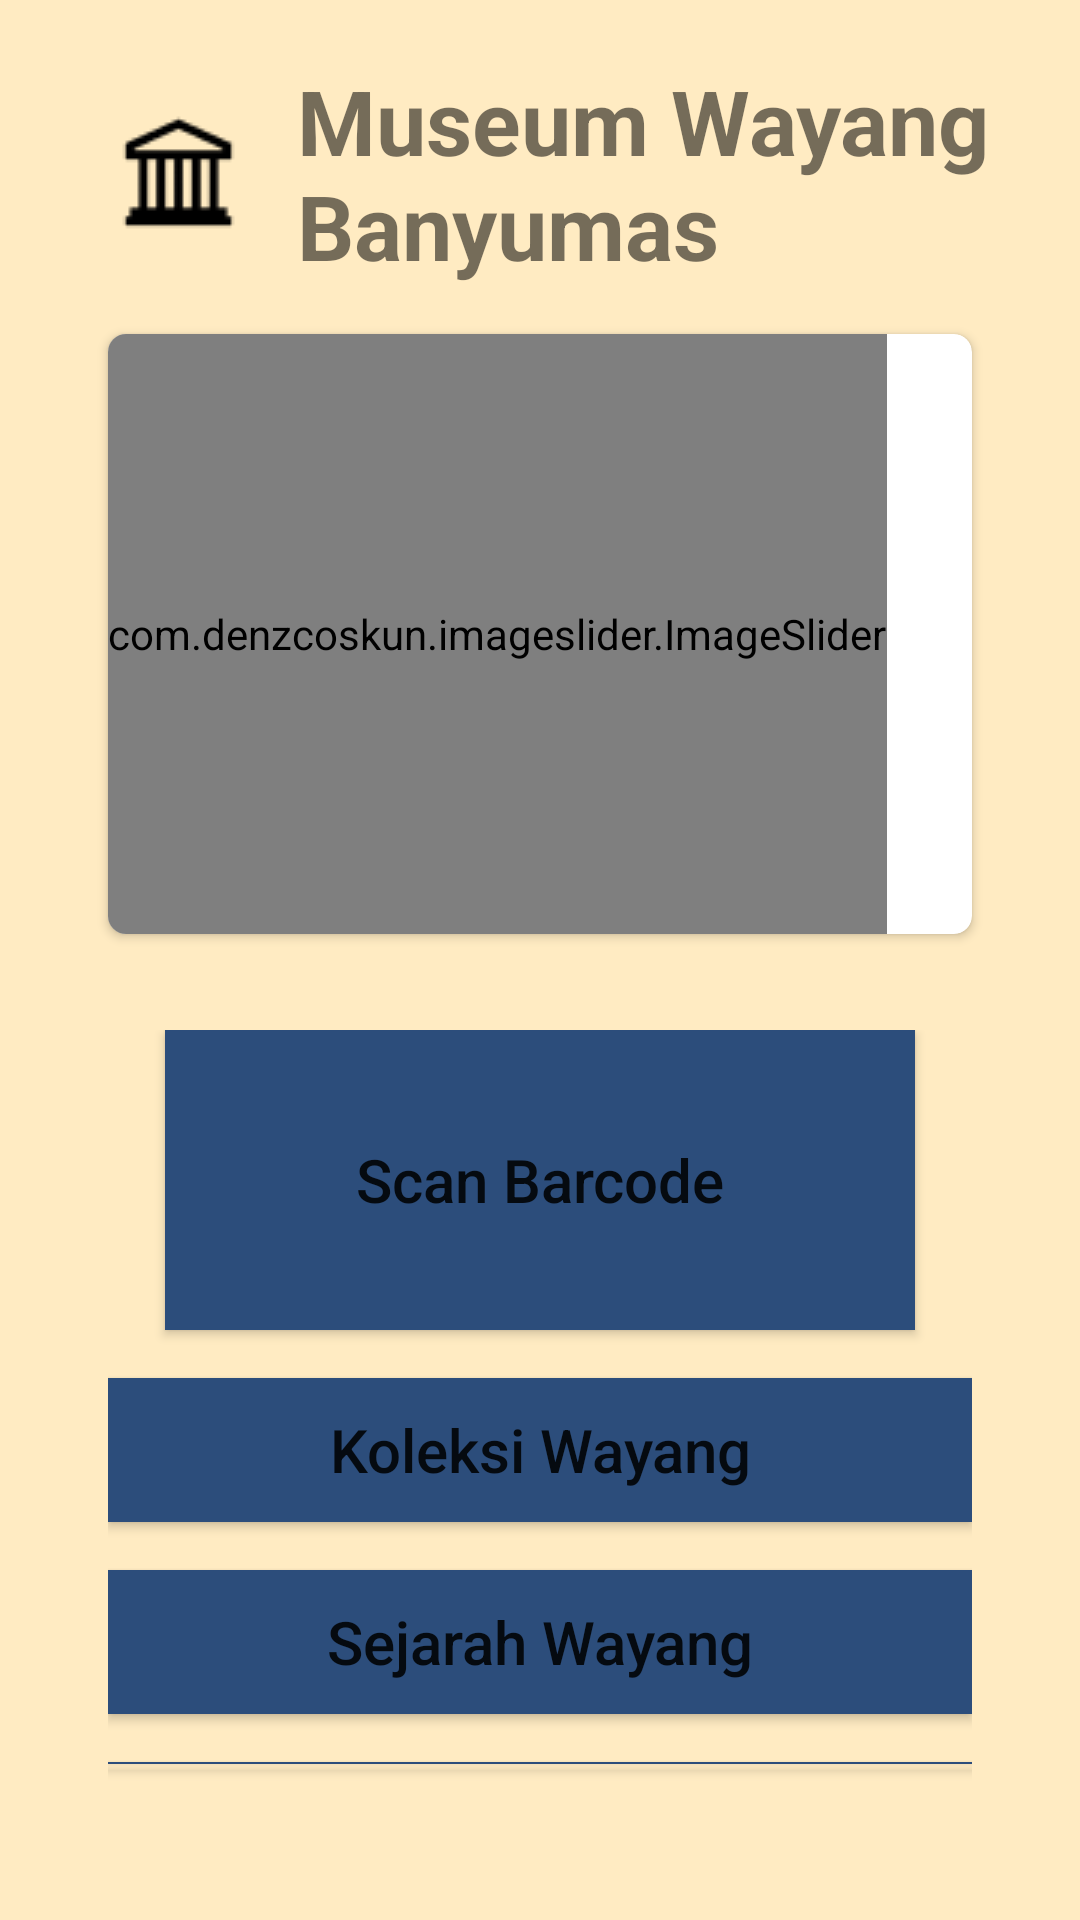

Android layout source for this screen:
<!-- AndroidManifest.xml: application theme Theme.MuseumWayangBanyumas -->
<!-- res/layout/activity_main.xml -->
<?xml version="1.0" encoding="utf-8"?>
<LinearLayout xmlns:android="http://schemas.android.com/apk/res/android"
    xmlns:app="http://schemas.android.com/apk/res-auto"
    xmlns:tools="http://schemas.android.com/tools"
    android:layout_width="match_parent"
    android:layout_height="match_parent"
    android:padding="20dp"
    android:orientation="vertical"
    android:background="@color/warna_primer"
    tools:context=".MainActivity">

    <LinearLayout
        android:layout_width="match_parent"
        android:layout_height="wrap_content"
        android:orientation="horizontal">

        <ImageView
            android:layout_width="wrap_content"
            android:layout_height="wrap_content"
            android:src="@drawable/logo_47"
            android:layout_gravity="center"
            android:layout_marginEnd="16dp"
            android:layout_marginStart="16dp"/>

        <TextView
            android:layout_width="match_parent"
            android:layout_height="wrap_content"
            android:text="Museum Wayang Banyumas"
            android:textSize="30sp"
            android:textStyle="bold"/>
    </LinearLayout>

    <androidx.cardview.widget.CardView
        app:cardCornerRadius="6dp"
        android:layout_margin="16dp"
        android:layout_width="match_parent"
        android:layout_height="200dp">

        <com.denzcoskun.imageslider.ImageSlider
            android:id="@+id/image_slider"
            android:layout_width="wrap_content"
            android:layout_height="match_parent"
            app:iss_auto_cycle="true"
            app:iss_period="1000"
            app:iss_delay="0" />

    </androidx.cardview.widget.CardView>

    <LinearLayout
        android:layout_width="match_parent"
        android:layout_height="match_parent"
        android:layout_margin="16dp"
        android:orientation="vertical">

        <Button
            android:id="@+id/btnscanBarcode"
            android:layout_width="250dp"
            android:layout_height="100dp"
            android:layout_marginBottom="16dp"
            android:layout_gravity="center"
            android:text="Scan Barcode"
            android:textAllCaps="false"
            android:background="@color/warna_secondary"
            android:textSize="20sp"/>

        <Button
            android:id="@+id/btnkoleksiWayang"
            android:layout_width="match_parent"
            android:layout_height="wrap_content"
            android:layout_marginBottom="16dp"
            android:text="Koleksi Wayang"
            android:textAllCaps="false"
            android:background="@color/warna_secondary"
            android:textSize="20sp"/>

        <Button
            android:id="@+id/btnsejarahWayang"
            android:layout_width="match_parent"
            android:layout_height="wrap_content"
            android:layout_marginBottom="16dp"
            android:text="Sejarah Wayang"
            android:textAllCaps="false"
            android:background="@color/warna_secondary"
            android:textSize="20sp"/>

        <Button
            android:id="@+id/btnTentang"
            android:layout_width="match_parent"
            android:layout_height="wrap_content"
            android:layout_marginBottom="16dp"
            android:text="Tentang"
            android:textAllCaps="false"
            android:background="@color/warna_secondary"
            android:textSize="20sp"/>

    </LinearLayout>



</LinearLayout>
<!-- resources referenced by this layout -->
<resources>
  <color name="warna_primer">#FFEBC2</color>
  <color name="warna_secondary">#2C4D7B</color>
  <!-- drawable logo_47: png bitmap (drawable, 998 bytes) -->
  <style name="Theme.MuseumWayangBanyumas" parent="Theme.MaterialComponents.DayNight.NoActionBar">
          
          <item name="colorPrimary">@color/warna_secondary</item>
          <item name="colorPrimaryVariant">@color/warna_primer</item>
          <item name="colorOnPrimary">@color/white</item>
          
          <item name="colorSecondary">@color/warna_secondary</item>
          <item name="colorSecondaryVariant">@color/warna_secondary</item>
          <item name="colorOnSecondary">@color/black</item>
          
          <item name="android:statusBarColor">?attr/colorPrimaryVariant</item>
          
      </style>
  <color name="white">#FFFFFFFF</color>
  <color name="black">#FF000000</color>
</resources>
